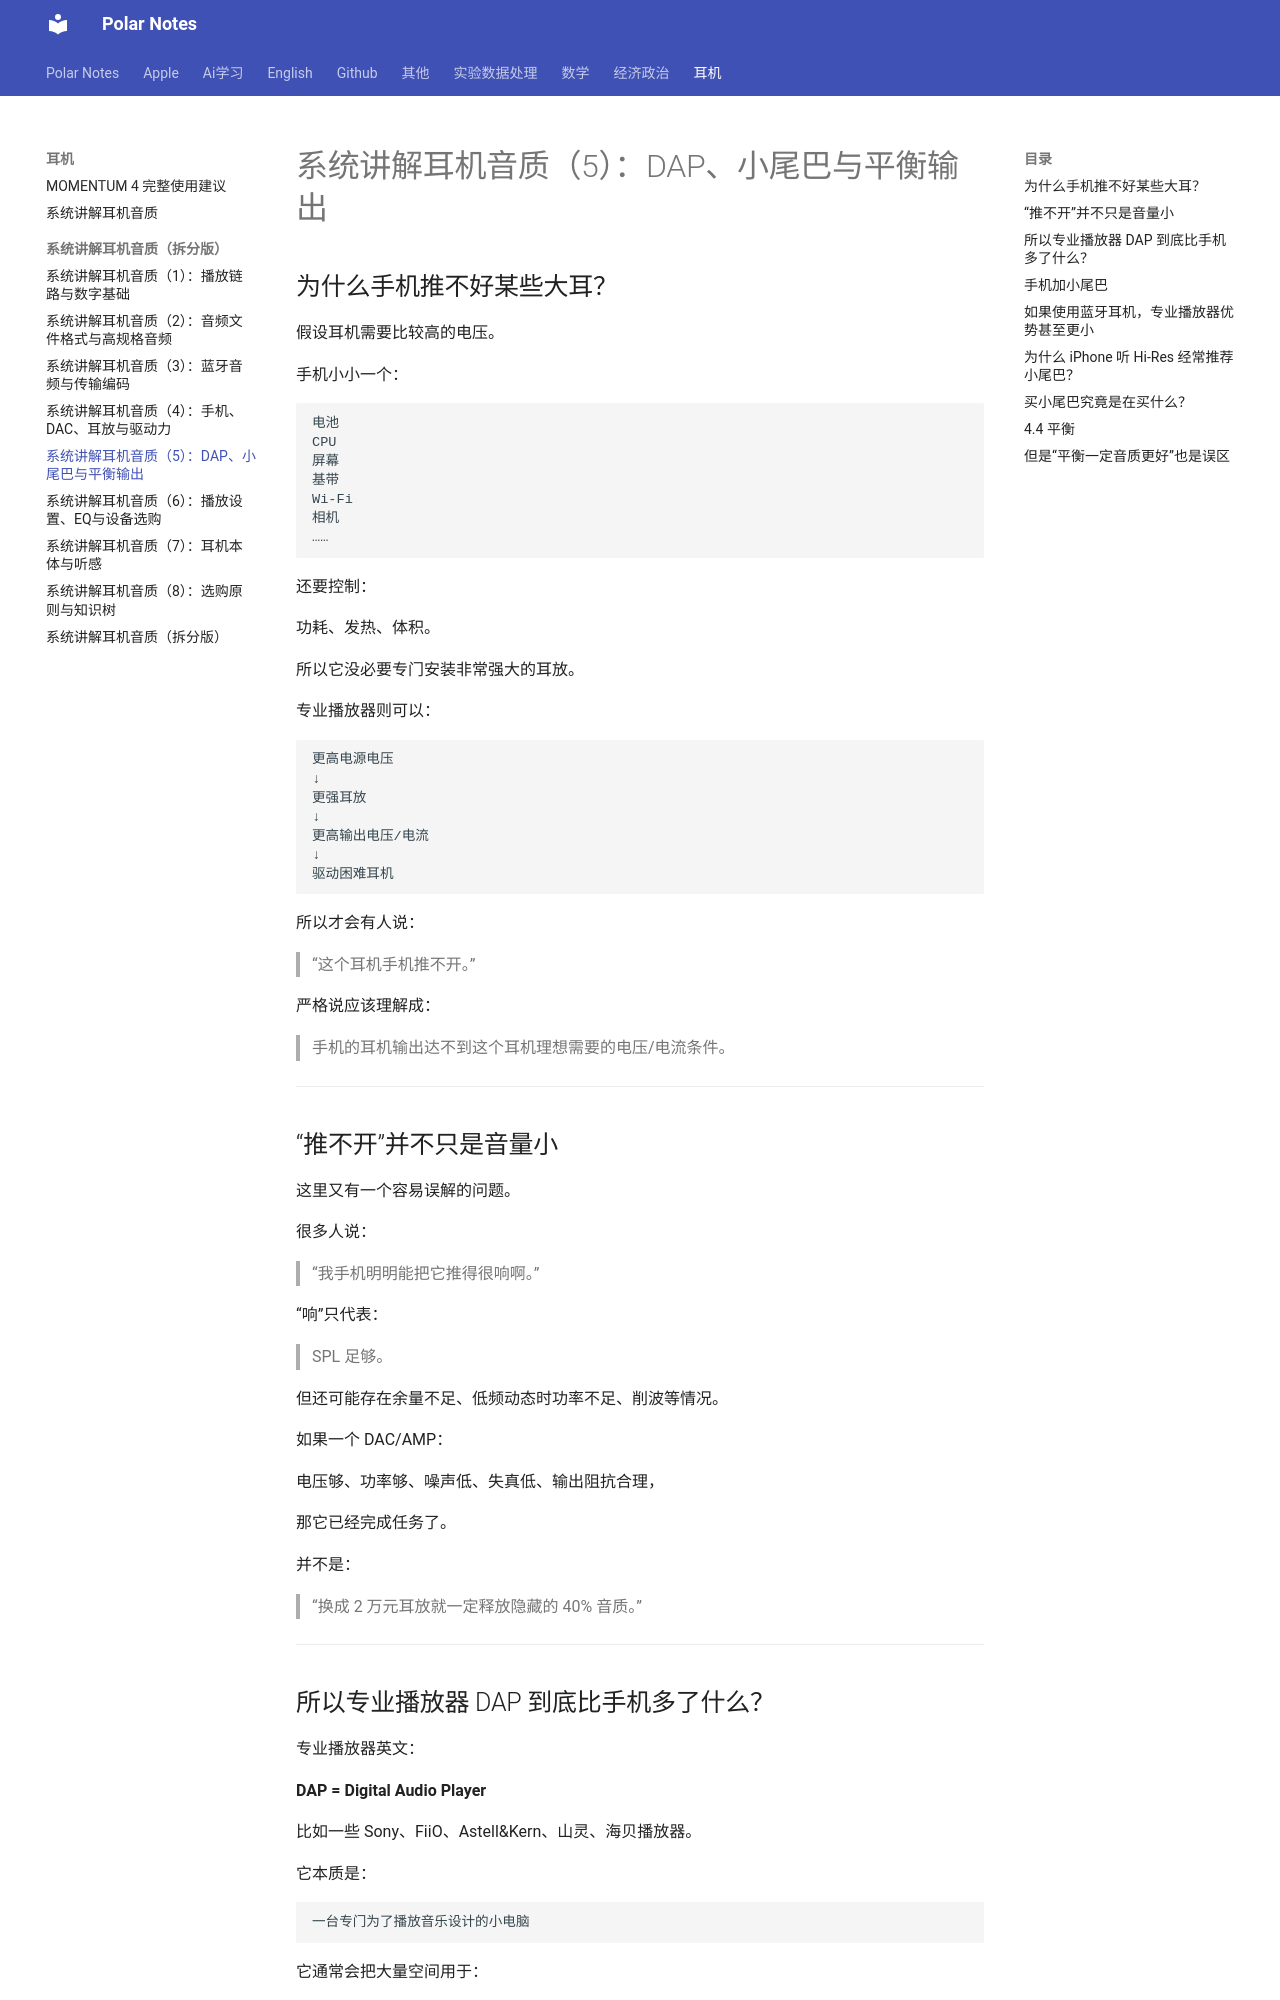

repository: Polar0216/polar-notes · page: 耳机/系统讲解耳机音质（拆分版）/05-DAP、小尾巴与平衡输出/index.html · generator: mkdocs

# 系统讲解耳机音质（5）：DAP、小尾巴与平衡输出

## 为什么手机推不好某些大耳？

假设耳机需要比较高的电压。

手机小小一个：

```
电池
CPU
屏幕
基带
Wi-Fi
相机
……
```

还要控制：

功耗、发热、体积。

所以它没必要专门安装非常强大的耳放。

专业播放器则可以：

```
更高电源电压
↓
更强耳放
↓
更高输出电压/电流
↓
驱动困难耳机
```

所以才会有人说：

> “这个耳机手机推不开。”

严格说应该理解成：

> 手机的耳机输出达不到这个耳机理想需要的电压/电流条件。

---

## “推不开”并不只是音量小

这里又有一个容易误解的问题。

很多人说：

> “我手机明明能把它推得很响啊。”

“响”只代表：

> SPL 足够。

但还可能存在余量不足、低频动态时功率不足、削波等情况。

如果一个 DAC/AMP：

电压够、功率够、噪声低、失真低、输出阻抗合理，

那它已经完成任务了。

并不是：

> “换成 2 万元耳放就一定释放隐藏的 40% 音质。”

---
